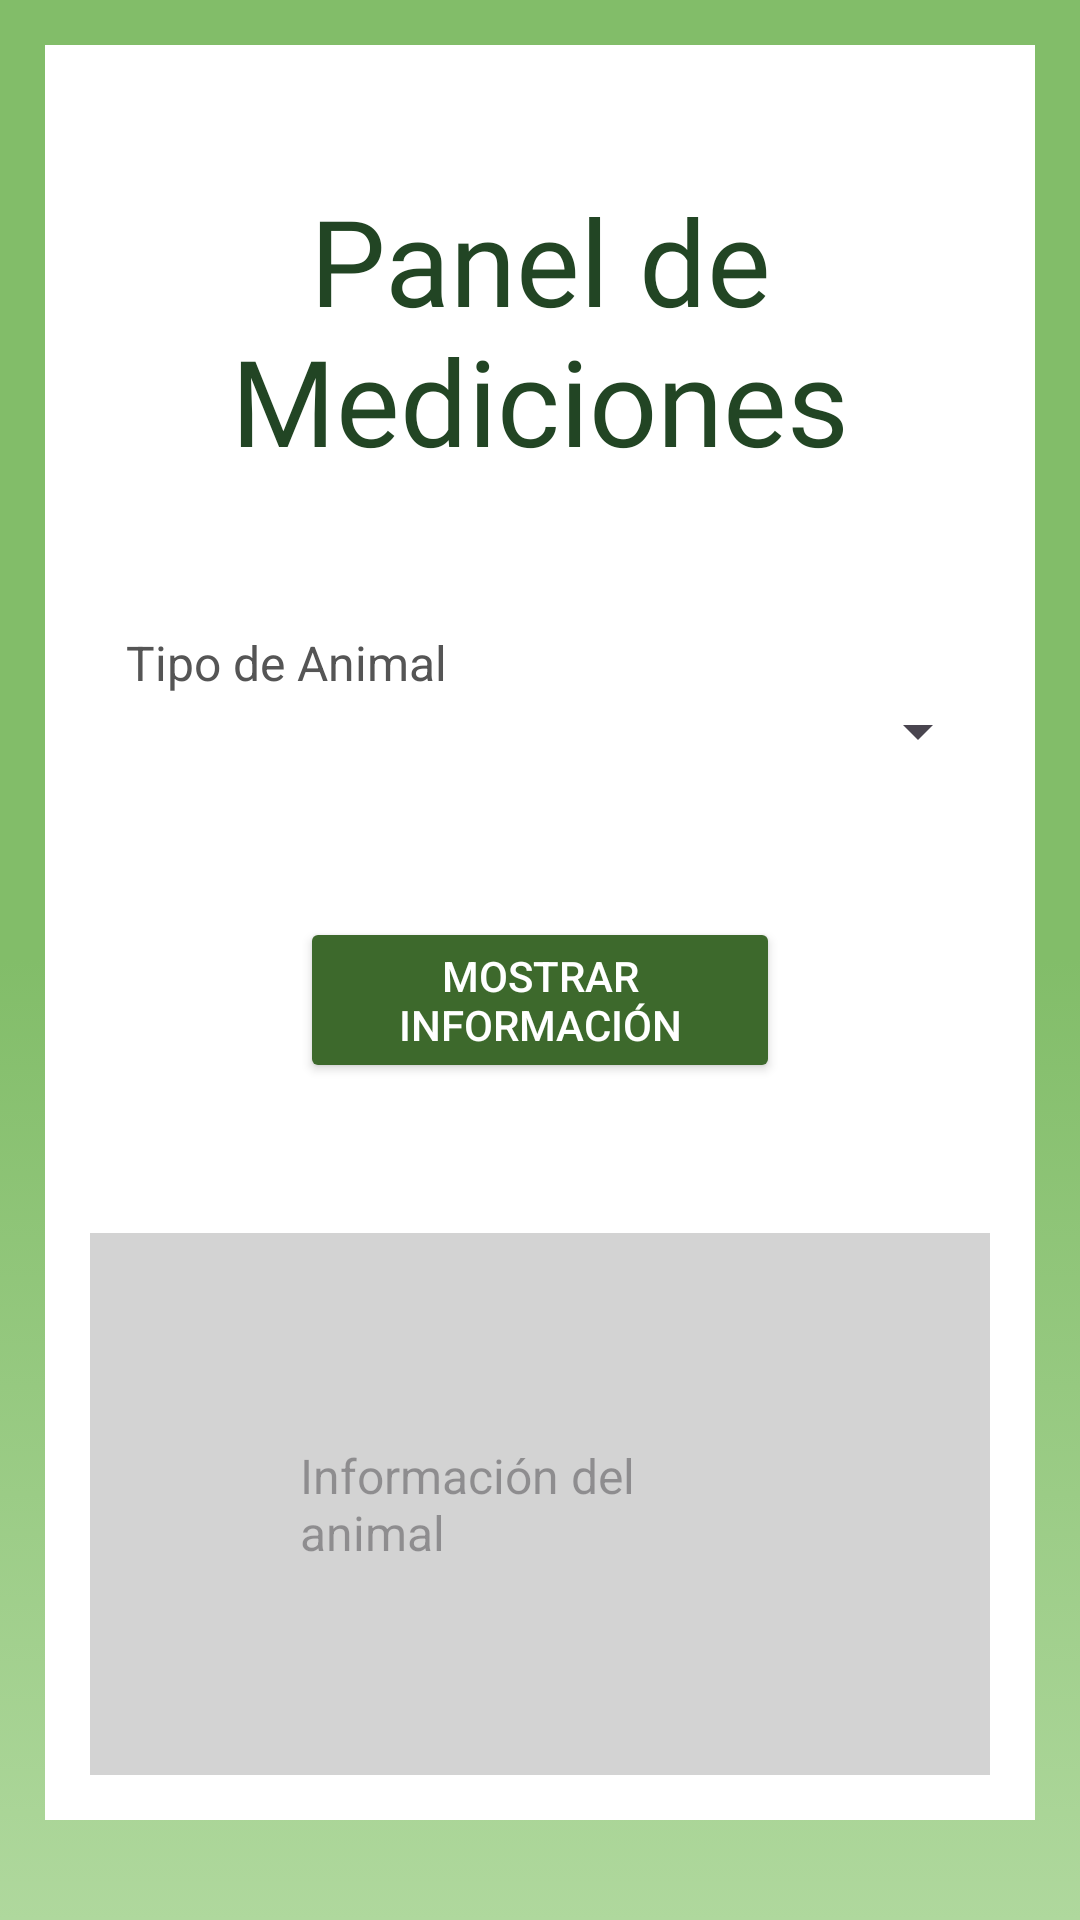

Layout XML and referenced resources for this Android screen:
<!-- AndroidManifest.xml: application theme Theme.Vetgan -->
<!-- res/layout/activity_medicion.xml -->
<?xml version="1.0" encoding="utf-8"?>
<ScrollView xmlns:android="http://schemas.android.com/apk/res/android"
    xmlns:app="http://schemas.android.com/apk/res-auto"
    xmlns:tools="http://schemas.android.com/tools"
    android:id="@+id/main"
    android:layout_width="match_parent"
    android:layout_height="match_parent"
    tools:context=".MedicionActivity"
    android:background="@drawable/fondo_degradado">

    <RelativeLayout
        android:layout_width="match_parent"
        android:layout_height="wrap_content"
        android:padding="15dp"
        android:layout_margin="15dp"
        android:background="@color/blanco">

        <TextView
            android:layout_width="match_parent"
            android:layout_height="wrap_content"
            android:id="@+id/txtV_medicion_head"
            android:layout_marginTop="30dp"
            android:text="Panel de Mediciones"
            android:textSize="40dp"
            android:textColor="#224524"
            android:fontFamily="@font/beach"
            android:textAlignment="center"
            android:textAppearance="@style/TextAppearance.AppCompat.Headline"/>

        <TextView
            android:layout_width="match_parent"
            android:layout_height="wrap_content"
            android:id="@+id/txtV_TipoAnimal"
            android:layout_below="@id/txtV_medicion_head"
            android:text="   Tipo de Animal"
            android:textColor="#555555"
            android:textSize="16sp"
            android:layout_marginTop="50dp"/>

        <Spinner
            android:layout_width="match_parent"
            android:layout_height="wrap_content"
            android:id="@+id/spTipoAnimal"
            android:layout_below="@id/txtV_TipoAnimal"
            android:padding="6dp"/>

        <Button
            android:layout_width="match_parent"
            android:layout_height="wrap_content"
            android:id="@+id/button_Mostrar"
            android:text="Mostrar Información"
            android:backgroundTint="#3D692C"
            android:textColor="#FFFFFF"
            android:layout_marginLeft="70dp"
            android:layout_marginRight="70dp"
            android:layout_below="@id/spTipoAnimal"
            android:layout_marginTop="50dp"/>

        <TextView
            android:layout_width="match_parent"
            android:layout_height="wrap_content"
            android:id="@+id/txtInfoAnimal"
            android:layout_below="@id/button_Mostrar"
            android:text=""
            android:hint="Información del animal"
            android:background="#D3D3D3"
            android:textSize="16sp"
            android:textColor="#000000"
            android:gravity="start|top"
            android:padding="70dp"
            android:layout_marginTop="50dp"/>


    </RelativeLayout>

</ScrollView>
<!-- resources referenced by this layout -->
<resources>
  <color name="blanco">#FFFFFF</color>
  <!-- drawable fondo_degradado (drawable) -->
  <?xml version="1.0" encoding="utf-8"?>
  <selector xmlns:android="http://schemas.android.com/apk/res/android">
      <item>
          <shape android:shape="rectangle">
              <gradient
                  android:endColor="@color/colorUno"
                  android:centerColor="@color/colorDos"
                  android:startColor="@color/colorTres"
                  android:type="linear"
                  android:angle="90"/>
          </shape>
      </item>
  </selector>
  <style name="Theme.Vetgan" parent="Base.Theme.Vetgan" />
  <color name="colorUno">#82bd69</color>
  <color name="colorDos">#82bd69</color>
  <color name="colorTres">#afd89d</color>
  <style name="Base.Theme.Vetgan" parent="Theme.Material3.DayNight.NoActionBar">
          
          
      </style>
</resources>
